Labelled photos from "betel_dataset", an image-classification folder in BANUKABHANUTEJA/betel-leaf-disease-classification-main. The possible labels are: anthracnose, healthy leaf, leaf rot, leaf spot, bacterial leaf.

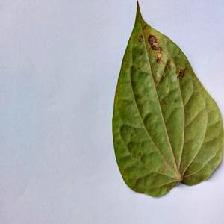
Label: anthracnose

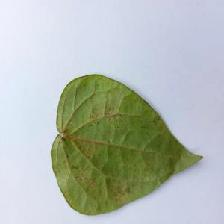
Label: bacterial leaf

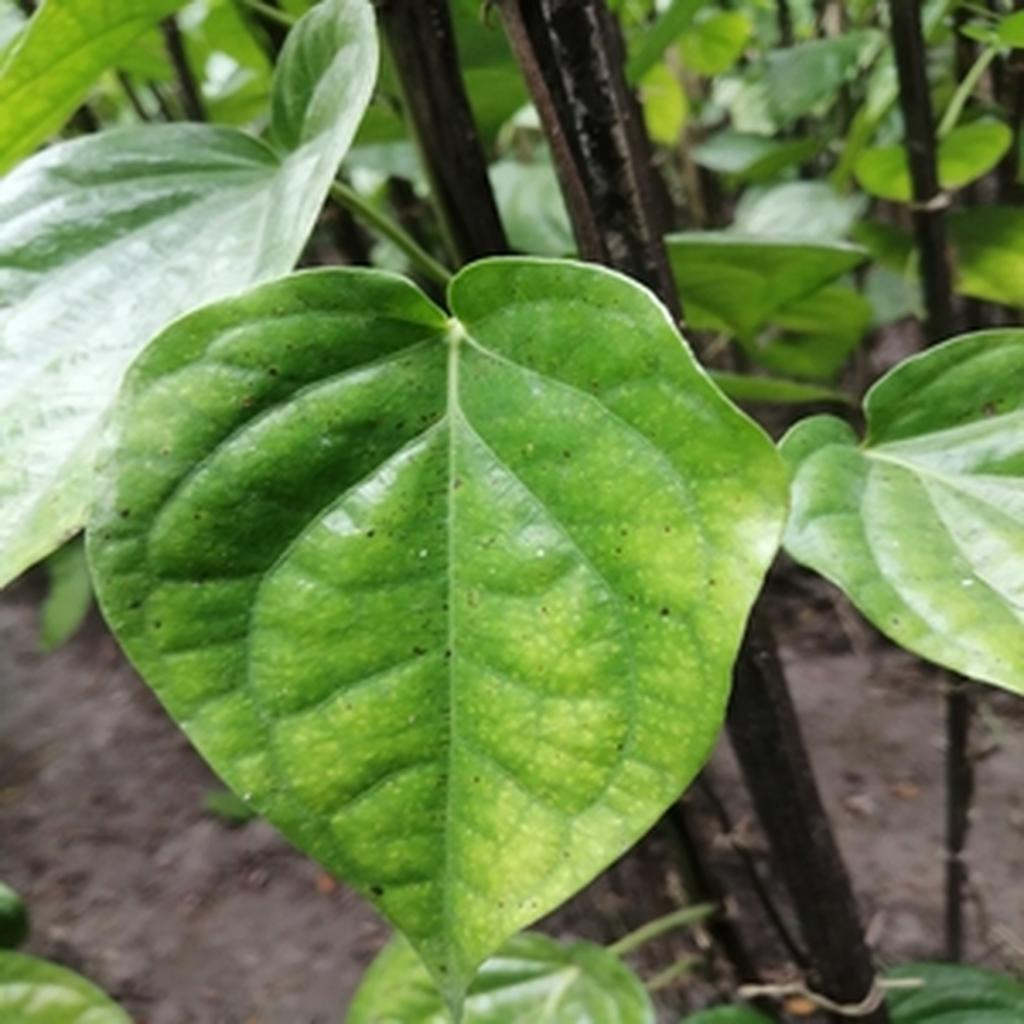
Label: leaf spot

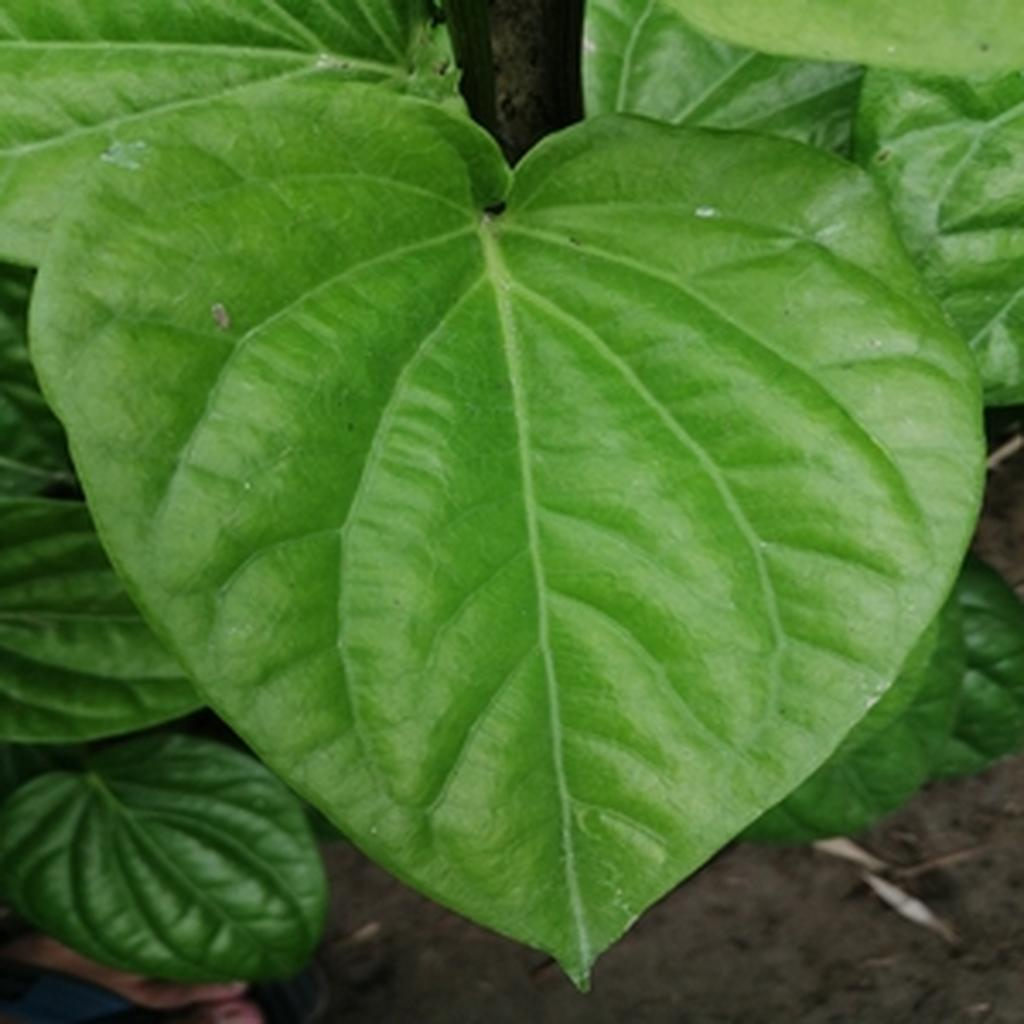
Label: healthy leaf

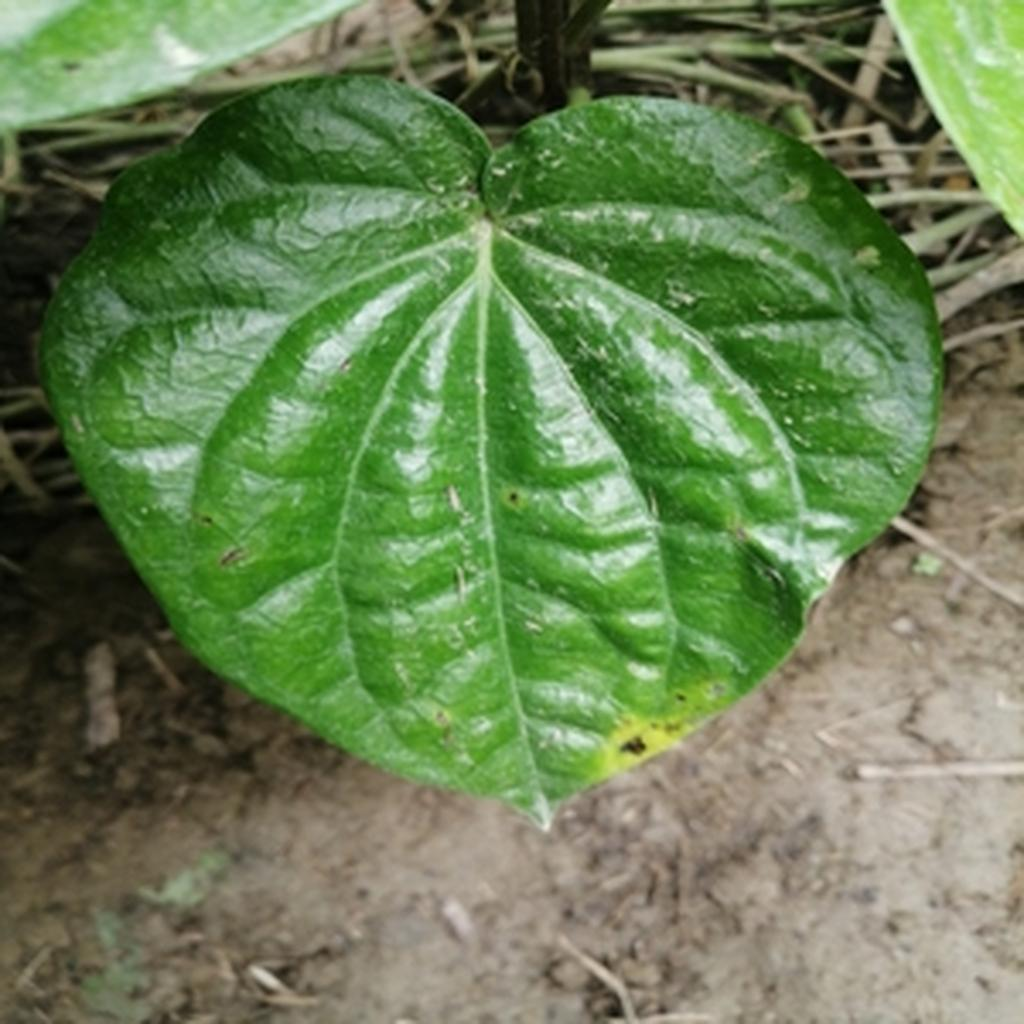
Label: leaf rot

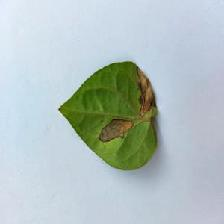
Label: anthracnose
